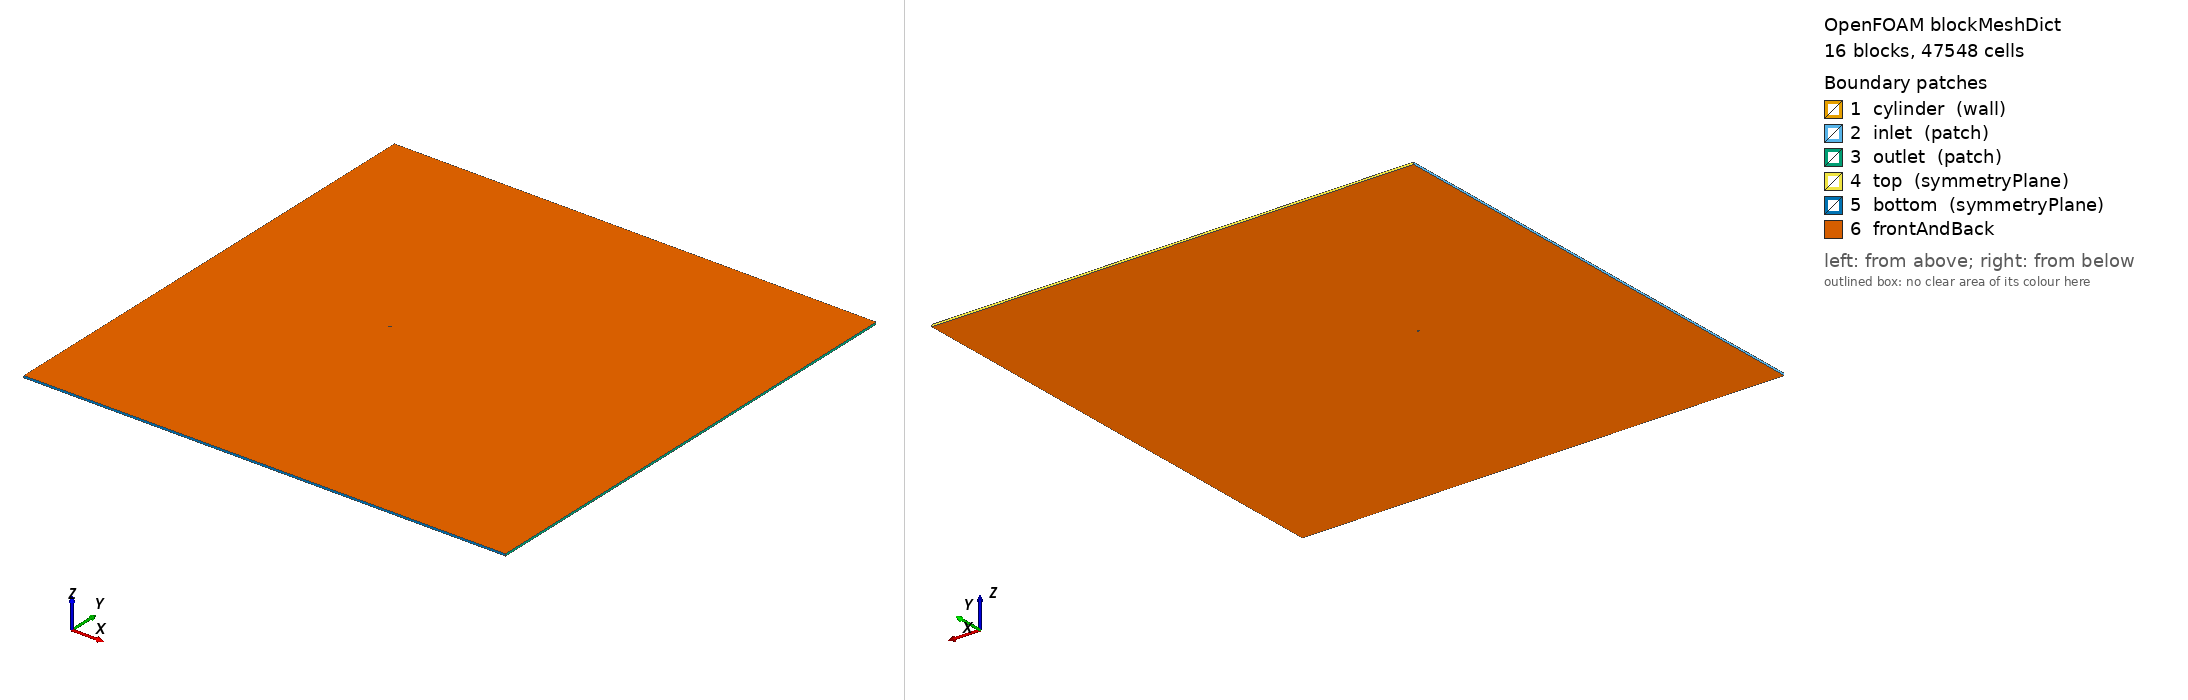

OpenFOAM case: the mesh blockMesh builds from blockMeshDict, 16 block(s), 47548 cells. Boundary patches (legend numbers): 1 cylinder (wall), 2 inlet (patch), 3 outlet (patch), 4 top (symmetryPlane), 5 bottom (symmetryPlane), 6 frontAndBack. Left view from above one corner, right view from below the opposite corner. Boundary conditions: 2 field file(s) under 0/; 0 of 6 drawn patches have an entry in a shipped field file.

=== system/blockMeshDict ===
/*  Generated by socrates.case_generation.blockmesh -- do not edit by hand  */
FoamFile
{
    version     2.0;
    format      ascii;
    class       dictionary;
    object      blockMeshDict;
}

// lengths below are in units of D; scale converts to metres
scale   0.01;

vertices
(
    (0.3535533906 -0.3535533906 0)
    (0.7071067812 -0.7071067812 0)
    (0.3535533906 0.3535533906 0)
    (0.7071067812 0.7071067812 0)
    (-0.3535533906 0.3535533906 0)
    (-0.7071067812 0.7071067812 0)
    (-0.3535533906 -0.3535533906 0)
    (-0.7071067812 -0.7071067812 0)
    (-90 -120 0)
    (-90 -2.5 0)
    (-90 2.5 0)
    (-90 120 0)
    (-2.5 -120 0)
    (-2.5 -2.5 0)
    (-2.5 2.5 0)
    (-2.5 120 0)
    (2.5 -120 0)
    (2.5 -2.5 0)
    (2.5 2.5 0)
    (2.5 120 0)
    (150 -120 0)
    (150 -2.5 0)
    (150 2.5 0)
    (150 120 0)
    (0.3535533906 -0.3535533906 1)
    (0.7071067812 -0.7071067812 1)
    (0.3535533906 0.3535533906 1)
    (0.7071067812 0.7071067812 1)
    (-0.3535533906 0.3535533906 1)
    (-0.7071067812 0.7071067812 1)
    (-0.3535533906 -0.3535533906 1)
    (-0.7071067812 -0.7071067812 1)
    (-90 -120 1)
    (-90 -2.5 1)
    (-90 2.5 1)
    (-90 120 1)
    (-2.5 -120 1)
    (-2.5 -2.5 1)
    (-2.5 2.5 1)
    (-2.5 120 1)
    (2.5 -120 1)
    (2.5 -2.5 1)
    (2.5 2.5 1)
    (2.5 120 1)
    (150 -120 1)
    (150 -2.5 1)
    (150 2.5 1)
    (150 120 1)
);

blocks
(
    hex (0 1 3 2 24 25 27 26) cylRingA (30 40 1) simpleGrading (7.748831174 1 1)
    hex (2 3 5 4 26 27 29 28) cylRingA (30 40 1) simpleGrading (7.748831174 1 1)
    hex (4 5 7 6 28 29 31 30) cylRingA (30 40 1) simpleGrading (7.748831174 1 1)
    hex (6 7 1 0 30 31 25 24) cylRingA (30 40 1) simpleGrading (7.748831174 1 1)
    hex (1 17 18 3 25 41 42 27) cylRingB (20 40 1) simpleGrading (3.293192052 1 1)
    hex (3 18 14 5 27 42 38 29) cylRingB (20 40 1) simpleGrading (3.293192052 1 1)
    hex (5 14 13 7 29 38 37 31) cylRingB (20 40 1) simpleGrading (3.293192052 1 1)
    hex (7 13 17 1 31 37 41 25) cylRingB (20 40 1) simpleGrading (3.293192052 1 1)
    hex (8 12 13 9 32 36 37 33) farField (48 61 1) simpleGrading (0.01691693408 0.01566242056 1)
    hex (9 13 14 10 33 37 38 34) farField (48 40 1) simpleGrading (0.01691693408 1 1)
    hex (10 14 15 11 34 38 39 35) farField (48 61 1) simpleGrading (0.01691693408 63.84709158 1)
    hex (12 16 17 13 36 40 41 37) farField (40 61 1) simpleGrading (1 0.01566242056 1)
    hex (14 18 19 15 38 42 43 39) farField (40 61 1) simpleGrading (1 63.84709158 1)
    hex (16 20 21 17 40 44 45 41) farField (166 61 1) simpleGrading (23.27689359 0.01566242056 1)
    hex (17 21 22 18 41 45 46 42) farField (166 40 1) simpleGrading (23.27689359 1 1)
    hex (18 22 23 19 42 46 47 43) farField (166 61 1) simpleGrading (23.27689359 63.84709158 1)
);

edges
(
    arc 0 2 (0.5 0 0)
    arc 24 26 (0.5 0 1)
    arc 1 3 (1 0 0)
    arc 25 27 (1 0 1)
    arc 2 4 (3.061616998e-17 0.5 0)
    arc 26 28 (3.061616998e-17 0.5 1)
    arc 3 5 (6.123233996e-17 1 0)
    arc 27 29 (6.123233996e-17 1 1)
    arc 4 6 (-0.5 6.123233996e-17 0)
    arc 28 30 (-0.5 6.123233996e-17 1)
    arc 5 7 (-1 1.224646799e-16 0)
    arc 29 31 (-1 1.224646799e-16 1)
    arc 6 0 (-9.184850994e-17 -0.5 0)
    arc 30 24 (-9.184850994e-17 -0.5 1)
    arc 7 1 (-1.836970199e-16 -1 0)
    arc 31 25 (-1.836970199e-16 -1 1)
);

boundary
(
    cylinder
    {
        type wall;
        faces
        (
            (2 0 24 26)
            (4 2 26 28)
            (6 4 28 30)
            (0 6 30 24)
        );
    }
    inlet
    {
        type patch;
        faces
        (
            (9 8 32 33)
            (10 9 33 34)
            (11 10 34 35)
        );
    }
    outlet
    {
        type patch;
        faces
        (
            (20 21 45 44)
            (21 22 46 45)
            (22 23 47 46)
        );
    }
    top
    {
        type symmetryPlane;
        faces
        (
            (15 11 35 39)
            (19 15 39 43)
            (23 19 43 47)
        );
    }
    bottom
    {
        type symmetryPlane;
        faces
        (
            (8 12 36 32)
            (12 16 40 36)
            (16 20 44 40)
        );
    }
);

defaultPatch
{
    name frontAndBack;
    type empty;
}

mergePatchPairs
(
);


Also in the case, not shown: 0/U (1283533 bytes, source omitted); 0/p (524878 bytes, source omitted).
